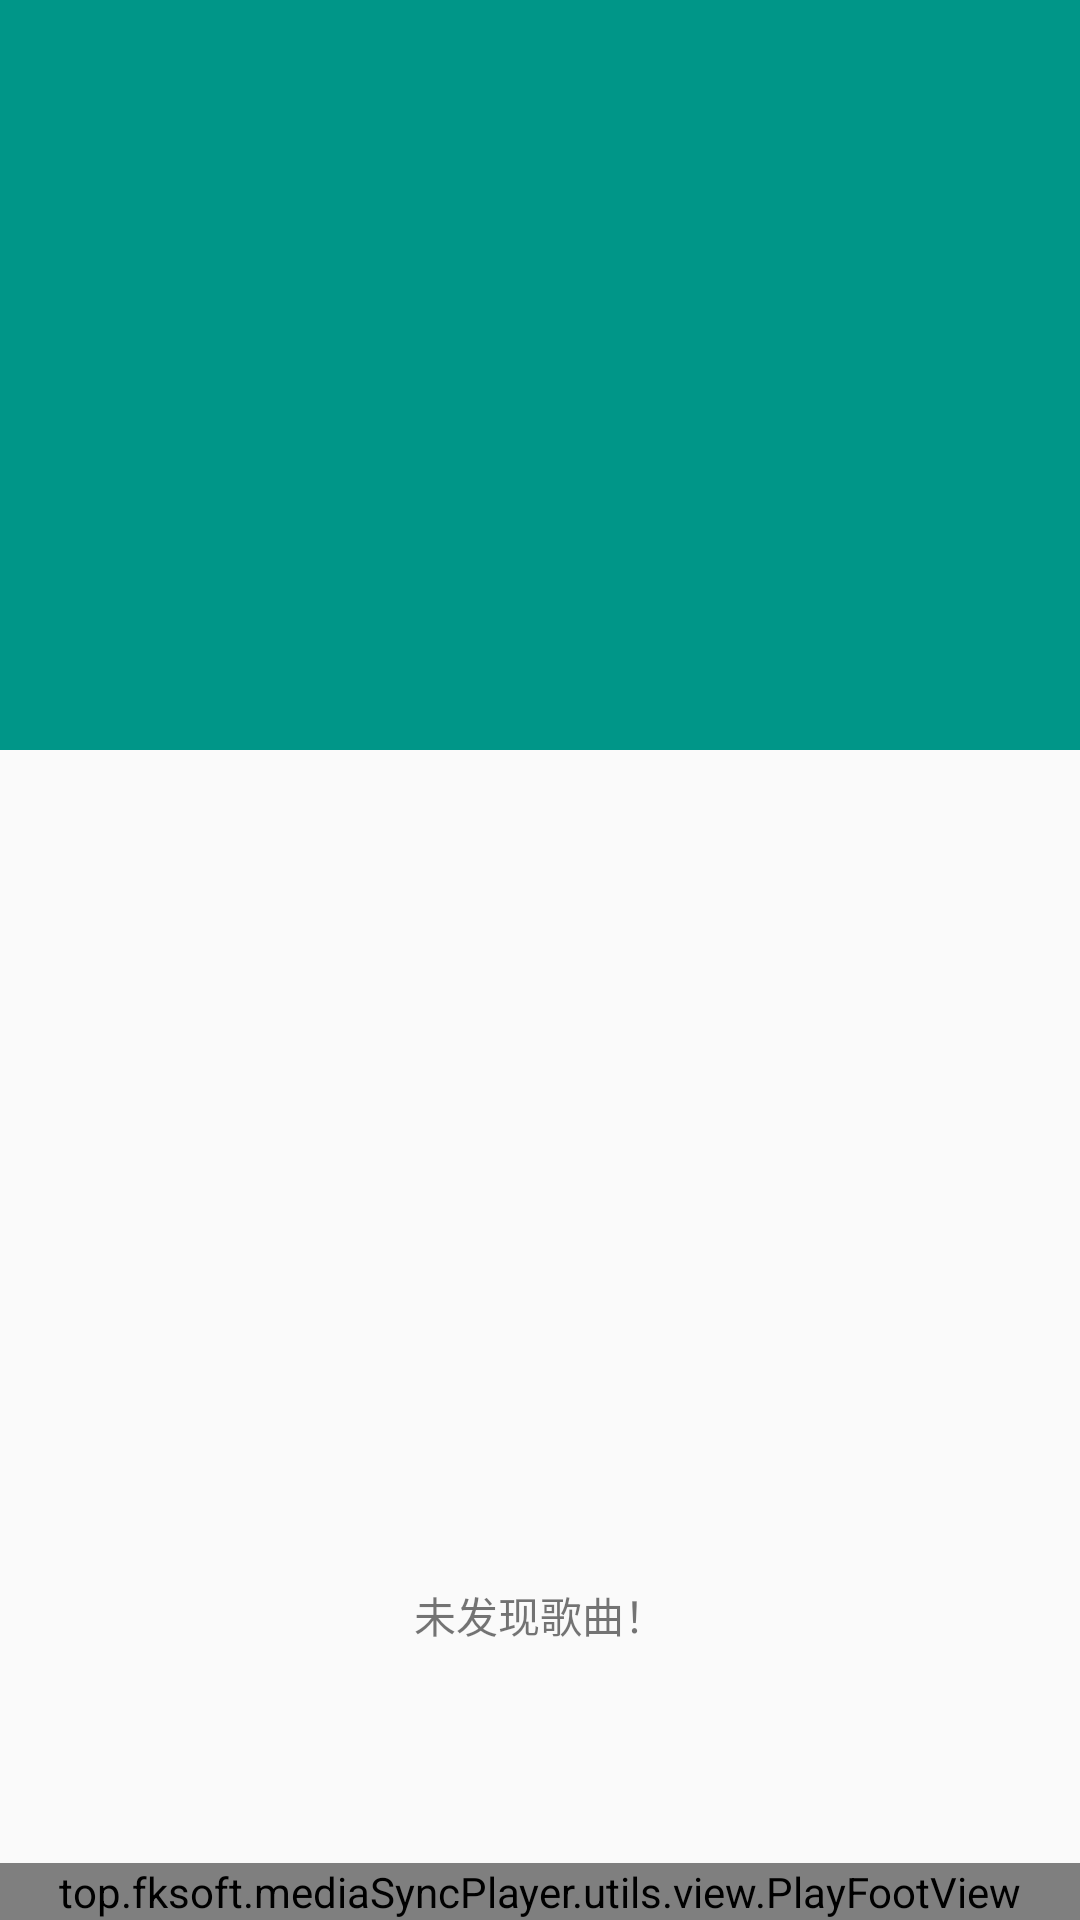

Android layout source for this screen:
<!-- AndroidManifest.xml: application theme AppTheme -->
<!-- res/layout/activity_song_item.xml -->
<?xml version="1.0" encoding="utf-8"?>
<LinearLayout
        android:layout_width="match_parent"
        android:layout_height="match_parent"
        android:orientation="vertical"
        android:fitsSystemWindows="false"
        xmlns:app="http://schemas.android.com/apk/res-auto"
        xmlns:android="http://schemas.android.com/apk/res/android">
    <android.support.design.widget.CoordinatorLayout
            android:layout_width="match_parent"
            android:layout_height="wrap_content"
            android:layout_weight="1"
            android:layout_marginBottom="-12dp"
            android:fitsSystemWindows="false">

        <android.support.design.widget.AppBarLayout
                android:layout_width="match_parent"
                android:id="@+id/appBar"
                android:fitsSystemWindows="false"
                android:layout_height="250dp">
            <android.support.design.widget.CollapsingToolbarLayout
                    android:layout_width="match_parent"
                    android:layout_height="match_parent"
                    android:fitsSystemWindows="false"
                    android:theme="@style/ThemeOverlay.AppCompat.Dark.ActionBar"
                    app:contentScrim="?attr/colorPrimary"
                    app:layout_scrollFlags="scroll|exitUntilCollapsed">
                <ImageView
                        android:layout_width="match_parent"
                        android:layout_height="match_parent"
                        android:id="@+id/header_image"
                        android:fitsSystemWindows="false"
                        android:scaleType="centerCrop"
                        app:layout_collapseMode="parallax"/>

                <android.support.v7.widget.Toolbar
                        android:layout_width="match_parent"
                        android:layout_height="?attr/actionBarSize"
                        android:id="@+id/toolbar"
                        app:layout_collapseMode="pin"/>
            </android.support.design.widget.CollapsingToolbarLayout>
        </android.support.design.widget.AppBarLayout>


            <RelativeLayout
                    android:layout_width="match_parent"
                    android:layout_height="match_parent"
                    app:layout_behavior="@string/appbar_scrolling_view_behavior"
                    android:orientation="vertical">
                <TextView
                        android:layout_width="match_parent"
                        android:layout_height="match_parent"
                        android:text="@string/no_song"
                        android:gravity="center"
                        android:id="@+id/noneSong"/>
                <android.support.v7.widget.RecyclerView
                        android:layout_width="match_parent"
                        android:layout_height="match_parent"
                        android:id="@+id/listView"
                        android:layout_weight="1"/>
            </RelativeLayout>



    </android.support.design.widget.CoordinatorLayout>
    <top.fksoft.mediaSyncPlayer.utils.view.PlayFootView
            android:layout_width="match_parent"
            android:layout_height="wrap_content"
            android:id="@+id/playFoot"/>
    <TextView
            android:layout_width="match_parent"
            android:layout_height="wrap_content"
            android:id="@+id/navigationBar"
            android:background="?attr/colorPrimaryDark"
            android:visibility="gone"/>
</LinearLayout>
<!-- resources referenced by this layout -->
<resources>
  <string name="no_song">未发现歌曲！</string>
  <style name="AppTheme" parent="Theme.AppCompat.Light.DarkActionBar">
          <item name="colorPrimary">@color/colorPrimary</item>
          <item name="colorPrimaryDark">@color/colorPrimaryDark</item>
          <item name="colorAccent">@color/colorAccent</item>
      </style>
  <color name="colorPrimary">#009688</color>
  <color name="colorPrimaryDark">#00796B</color>
  <color name="colorAccent">#64FFAA</color>
</resources>
